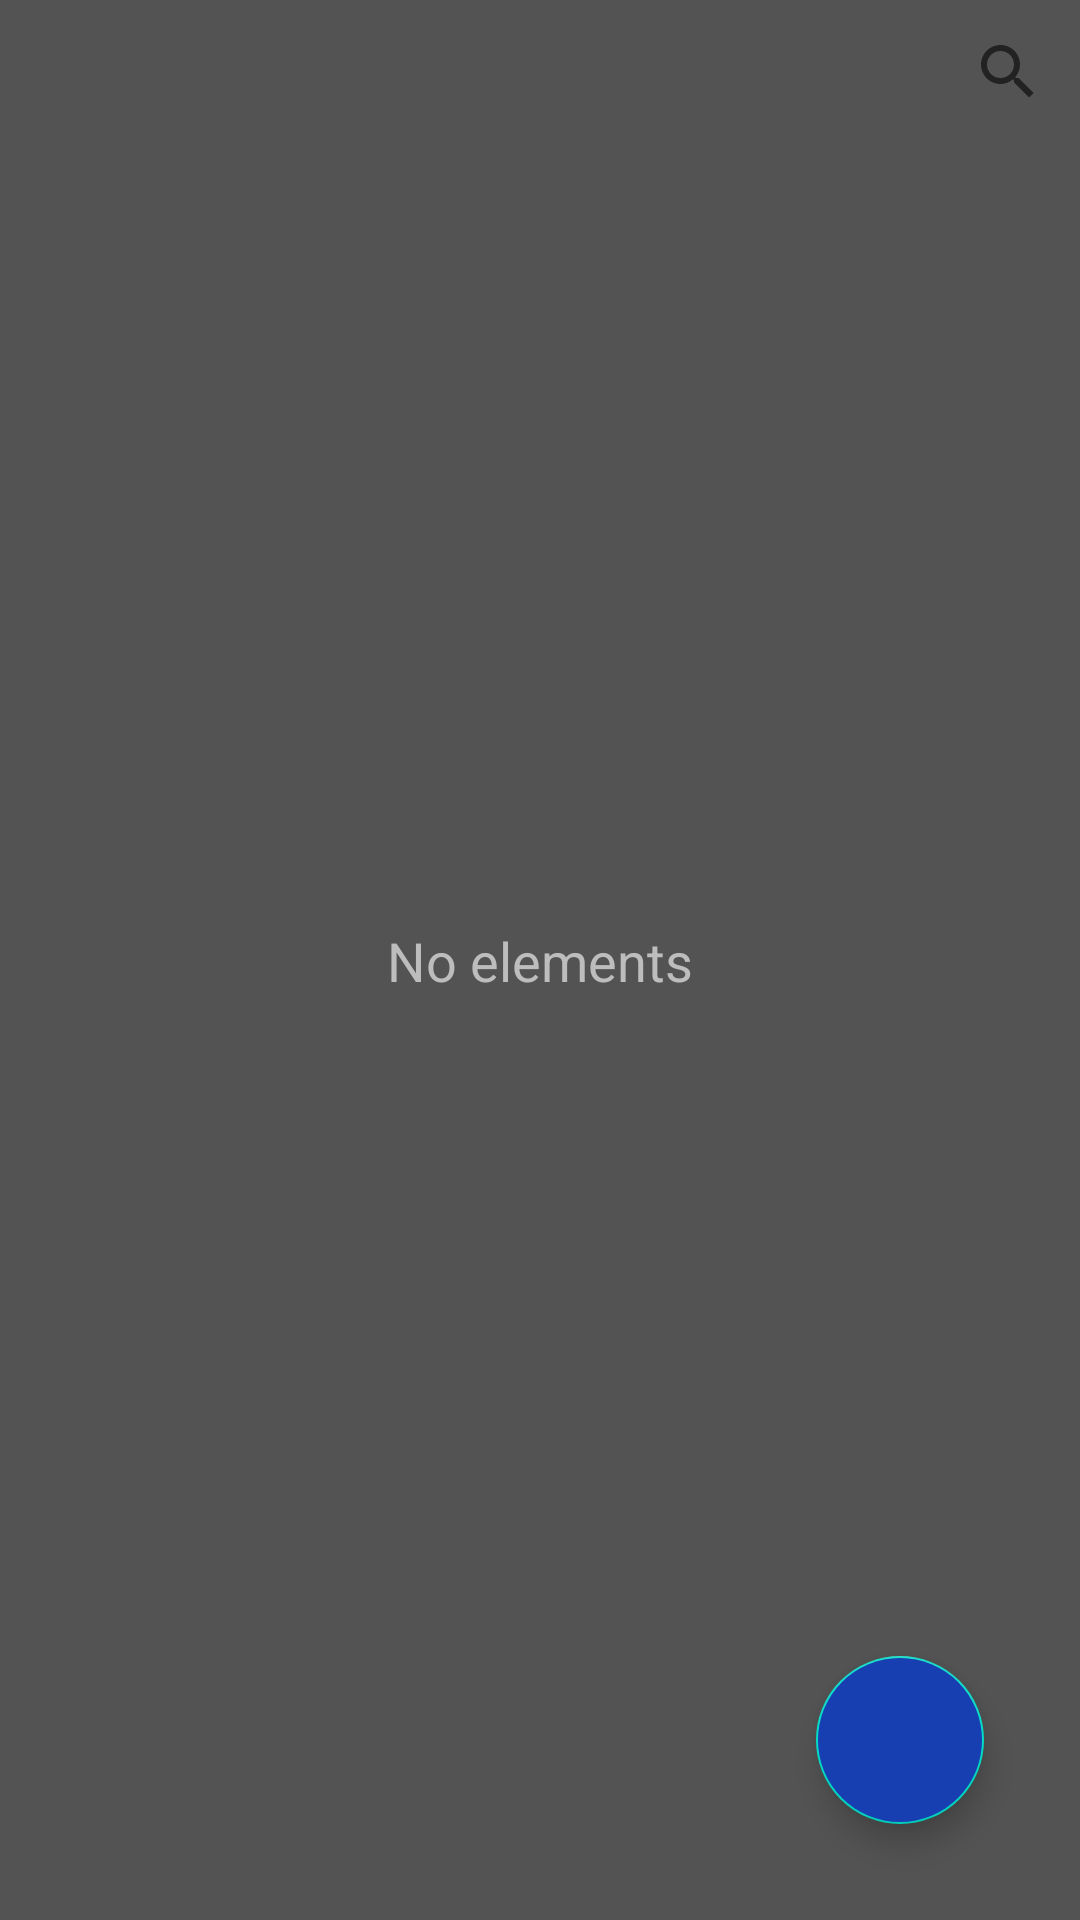

Here is an Android app screen rendered from its layout file. Give the layout XML and the strings, colors and styles it references.
<!-- AndroidManifest.xml: application theme Theme.Test7SQLite -->
<!-- res/layout/activity_main.xml -->
<?xml version="1.0" encoding="utf-8"?>
<androidx.constraintlayout.widget.ConstraintLayout xmlns:android="http://schemas.android.com/apk/res/android"
    xmlns:app="http://schemas.android.com/apk/res-auto"
    xmlns:tools="http://schemas.android.com/tools"
    android:layout_width="match_parent"
    android:layout_height="match_parent"
    tools:context=".MainActivity"
    android:background="@color/dark_bg">

    <SearchView
        android:id="@+id/search_view"
        android:layout_width="wrap_content"
        android:layout_height="wrap_content"
        app:layout_constraintEnd_toEndOf="parent"
        app:layout_constraintHorizontal_bias="1.0"
        app:layout_constraintStart_toStartOf="parent"
        app:layout_constraintTop_toTopOf="parent"/>

    <TextView
        android:id="@+id/tvNoElements"
        android:layout_width="wrap_content"
        android:layout_height="wrap_content"
        app:layout_constraintStart_toStartOf="parent"
        app:layout_constraintTop_toTopOf="parent"
        app:layout_constraintEnd_toEndOf="parent"
        app:layout_constraintBottom_toBottomOf="parent"
        android:text="No elements"
        android:textSize="18sp"
        android:textColor="@color/grey"/>

    <androidx.recyclerview.widget.RecyclerView
        android:id="@+id/rcView"
        android:layout_width="match_parent"
        android:layout_height="match_parent"
        android:layout_marginTop="48dp"
        app:layout_constraintBottom_toBottomOf="parent"
        app:layout_constraintEnd_toEndOf="parent"
        app:layout_constraintStart_toStartOf="parent"
        app:layout_constraintTop_toBottomOf="@id/search_view"/>

    <com.google.android.material.floatingactionbutton.FloatingActionButton
        android:id="@+id/bNew"
        android:layout_width="wrap_content"
        android:layout_height="wrap_content"
        android:layout_margin="32dp"
        android:backgroundTint="@color/button_color"
        android:clickable="true"
        android:focusable="true"
        android:onClick="onClickNew"
        app:layout_constraintBottom_toBottomOf="parent"
        app:layout_constraintEnd_toEndOf="parent"
        app:srcCompat="@drawable/ic_add"
        tools:ignore="SpeakableTextPresentCheck" />

</androidx.constraintlayout.widget.ConstraintLayout>
<!-- resources referenced by this layout -->
<resources>
  <color name="button_color">#183FB1</color>
  <color name="dark_bg">#535353</color>
  <color name="grey">#bdbdbd</color>
  <style name="Theme.Test7SQLite" parent="Theme.MaterialComponents.DayNight.NoActionBar">
          
          <item name="colorPrimary">@color/purple_500</item>
          <item name="colorPrimaryVariant">@color/purple_700</item>
          <item name="colorOnPrimary">@color/white</item>
          
          <item name="colorSecondary">@color/teal_200</item>
          <item name="colorSecondaryVariant">@color/teal_700</item>
          <item name="colorOnSecondary">@color/black</item>
          
          <item name="android:statusBarColor" tools:targetApi="l">@color/dark_bg</item>
          <item name="android:windowLightStatusBar" tools:targetApi="m">true</item>
          
      </style>
  <color name="purple_500">#FF6200EE</color>
  <color name="purple_700">#FF3700B3</color>
  <color name="white">#FFFFFFFF</color>
  <color name="teal_200">#FF03DAC5</color>
  <color name="teal_700">#FF018786</color>
  <color name="black">#FF000000</color>
</resources>
